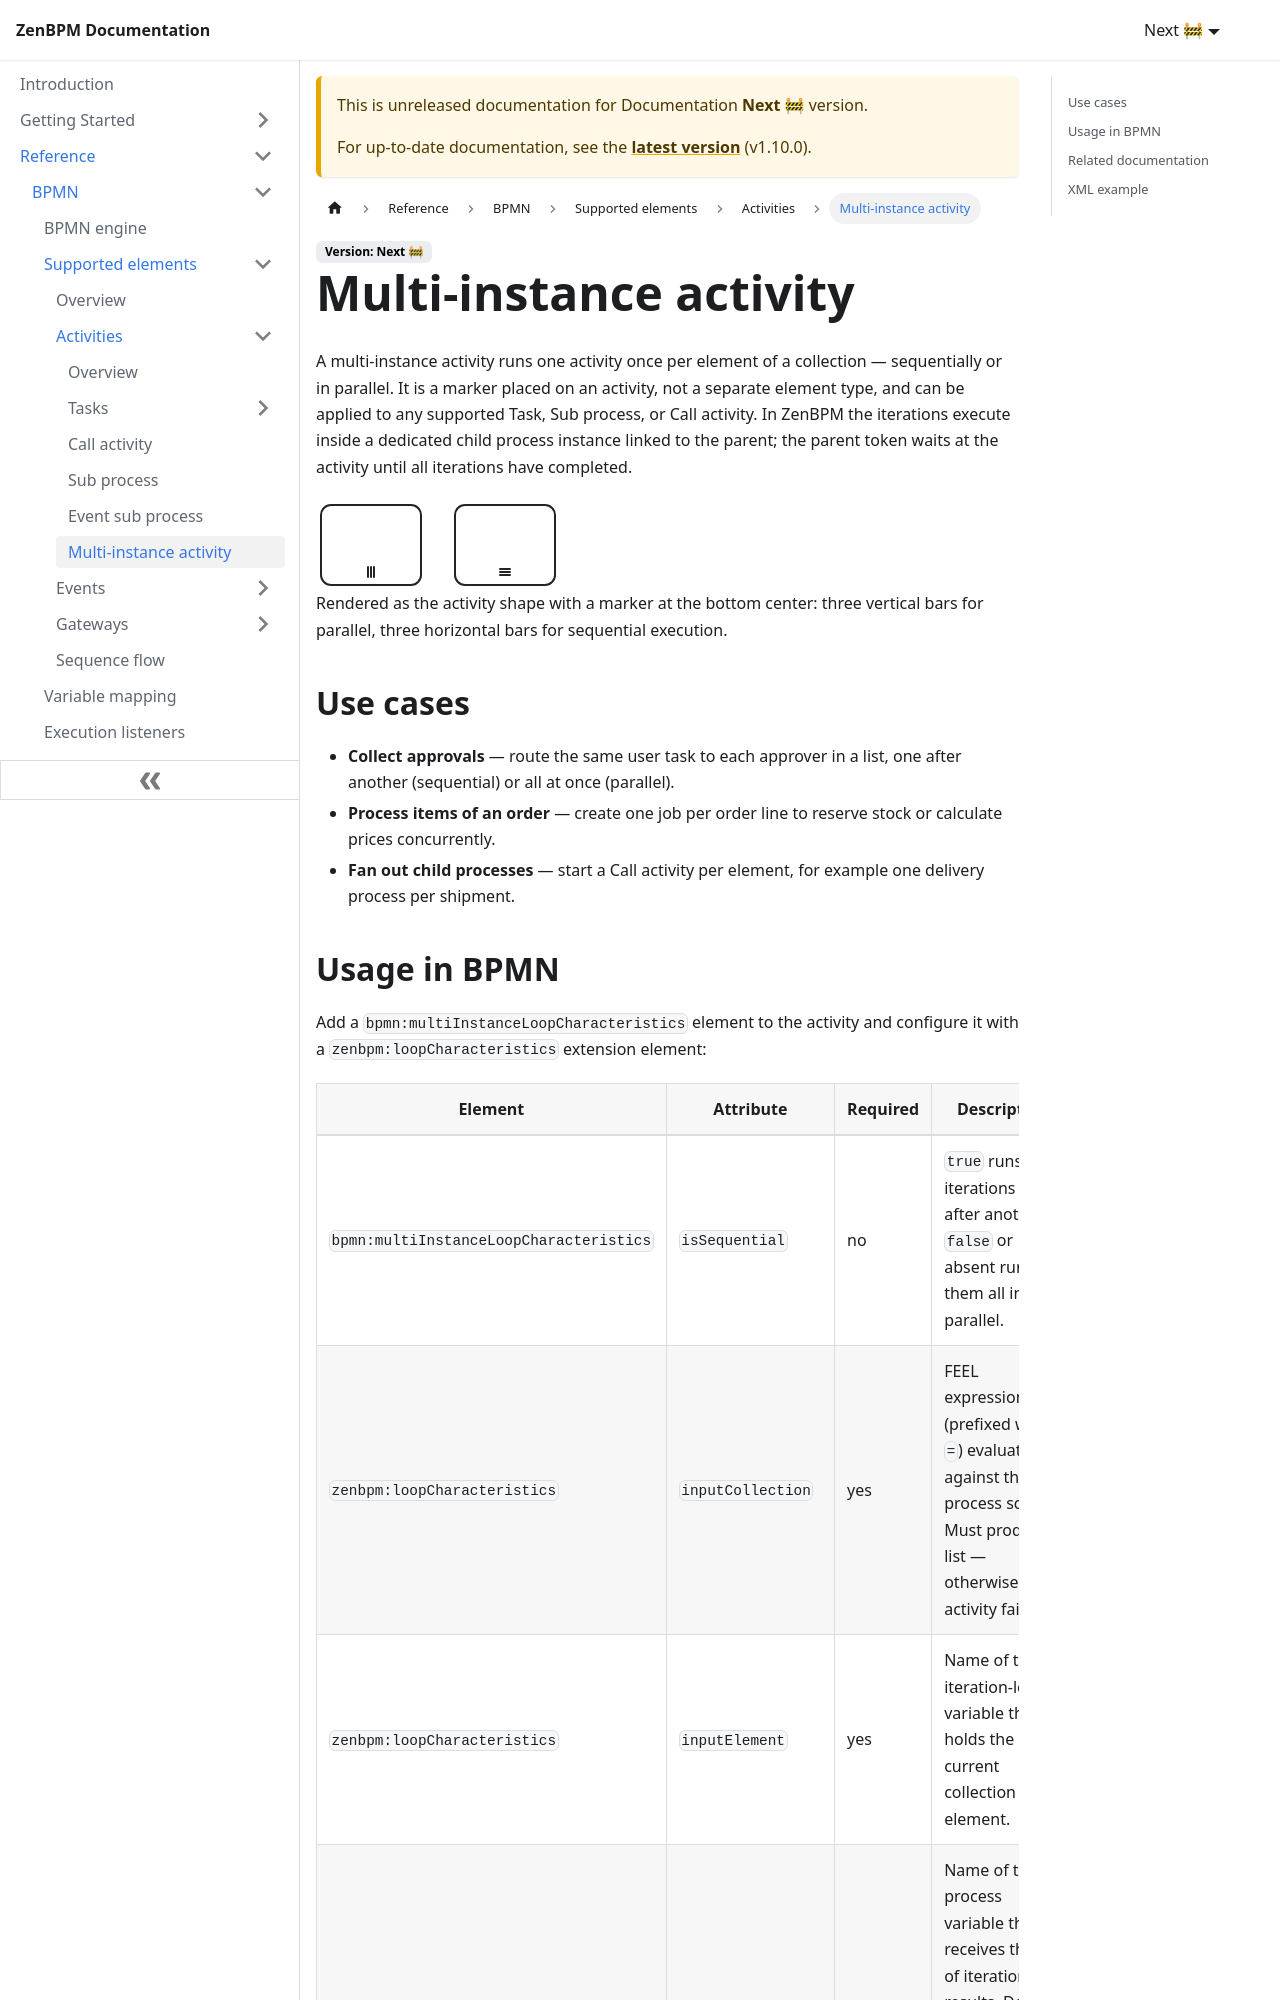

repository: pbinitiative/zenbpm-docusaurus · page: next/reference/bpmn/supported-elements/activities/activity-multi-instance/index.html · generator: docusaurus

---
sidebar_position: 30
---

# Multi-instance activity

A multi-instance activity runs one activity once per element of a collection — sequentially or in parallel. It is a marker placed on an activity, not a separate element type, and can be applied to any supported Task, Sub process, or Call activity. In ZenBPM the iterations execute inside a dedicated child process instance linked to the parent; the parent token waits at the activity until all iterations have completed.

<div style={{"display": "flex", "gap": "24px", "alignItems": "flex-start"}}>

<img src={require('!url-loader!../../../assets/bpmn/activities/activity-multi-instance-parallel.svg').default} alt="Parallel multi-instance" width="110" height="90" />
<img src={require('!url-loader!../../../assets/bpmn/activities/activity-multi-instance-serial.svg').default} alt="Sequential multi-instance" width="110" height="90" />

</div>

Rendered as the activity shape with a marker at the bottom center: three vertical bars for parallel, three horizontal bars for sequential execution.

## Use cases

- **Collect approvals** — route the same user task to each approver in a list, one after another (sequential) or all at once (parallel).
- **Process items of an order** — create one job per order line to reserve stock or calculate prices concurrently.
- **Fan out child processes** — start a Call activity per element, for example one delivery process per shipment.
